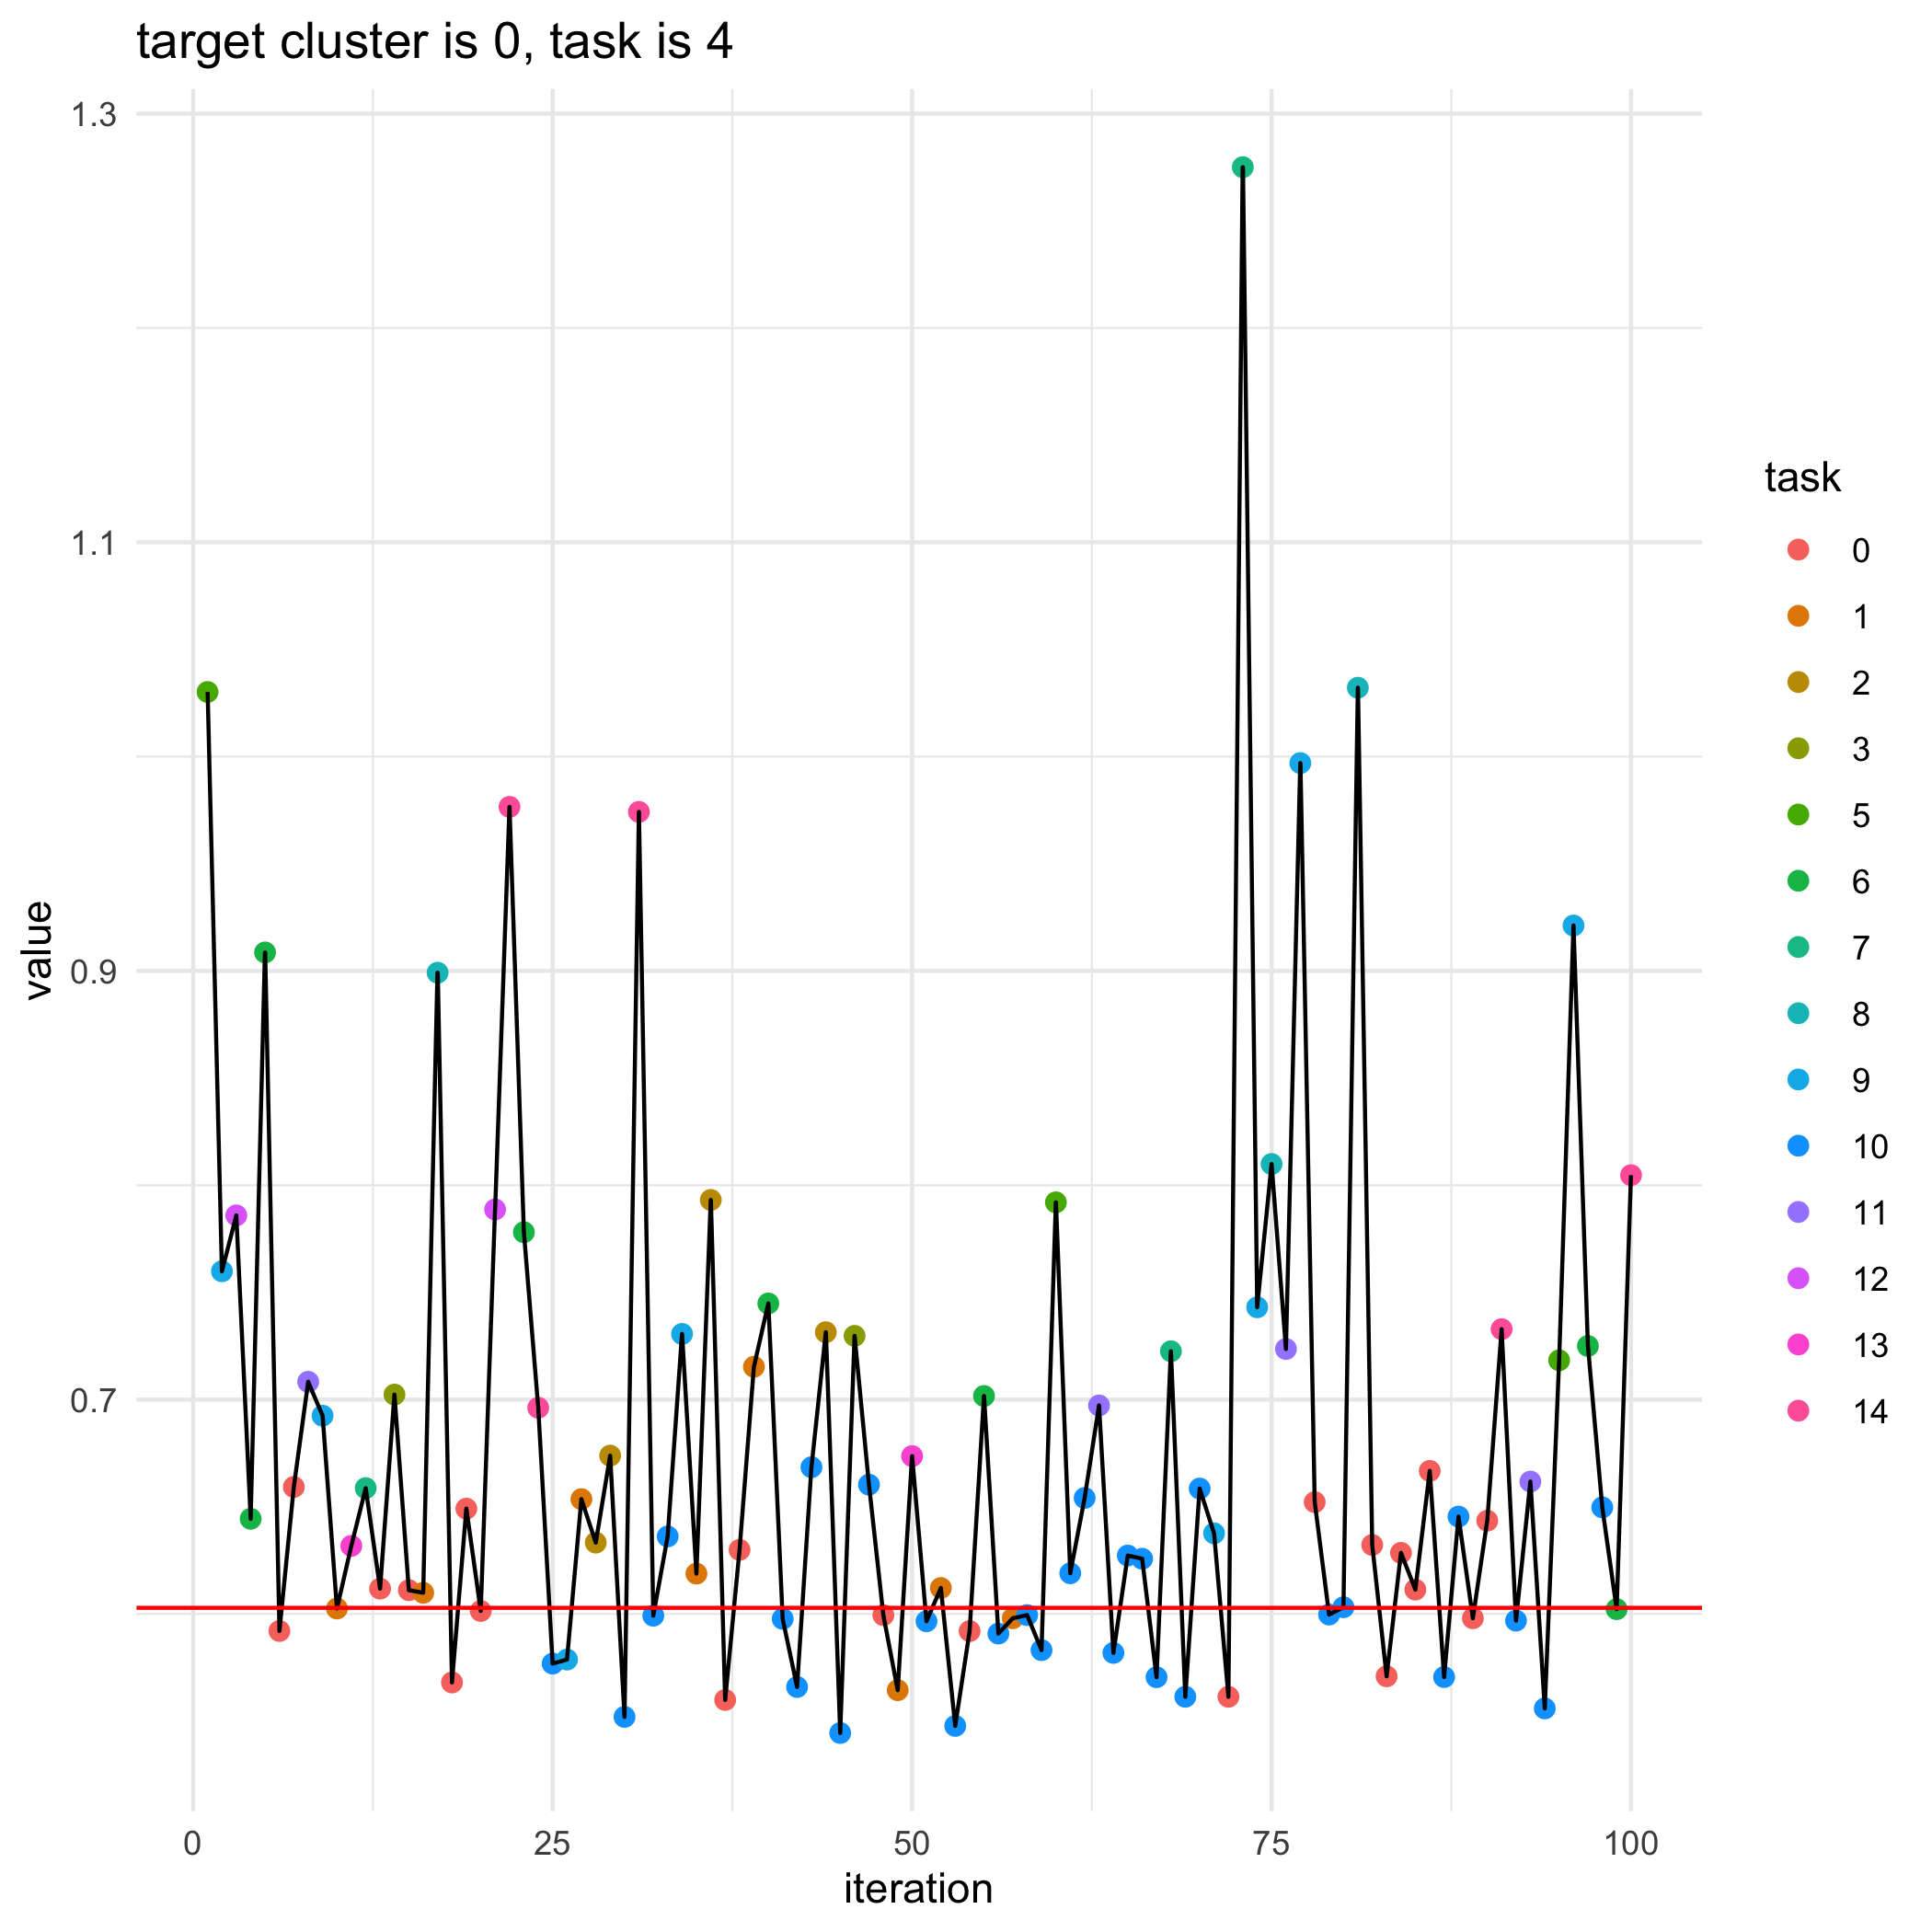

Values plotted in this chart, from the file beside it:
, losses, bandit_selects
0, 0.6029, 
1, 1.03, 5.0
2, 0.7599, 9.0
3, 0.7859, 12.0
4, 0.6444, 6.0
5, 0.9086, 6.0
6, 0.592, 0.0
7, 0.6592, 0.0
8, 0.7083, 11.0
9, 0.6925, 9.0
10, 0.6025, 1.0
11, 0.6318, 13.0
12, 0.6587, 7.0
13, 0.6118, 0.0
14, 0.7024, 3.0
15, 0.6111, 0.0
16, 0.6099, 1.0
17, 0.8992, 8.0
18, 0.568, 0.0
19, 0.6491, 0.0
20, 0.6014, 0.0
21, 0.7887, 12.0
22, 0.9765, 14.0
23, 0.7781, 6.0
24, 0.6962, 14.0
25, 0.5768, 10.0
26, 0.5787, 9.0
27, 0.6536, 1.0
28, 0.6333, 2.0
29, 0.6739, 2.0
30, 0.552, 10.0
31, 0.9742, 14.0
32, 0.5992, 10.0
33, 0.6362, 10.0
34, 0.7306, 9.0
35, 0.6188, 1.0
36, 0.7932, 2.0
37, 0.5599, 0.0
38, 0.6299, 0.0
39, 0.7153, 1.0
40, 0.7449, 6.0
41, 0.5977, 10.0
42, 0.5659, 10.0
43, 0.6685, 10.0
44, 0.7314, 2.0
45, 0.5445, 10.0
46, 0.7297, 3.0
47, 0.6603, 10.0
48, 0.5994, 0.0
49, 0.5644, 1.0
50, 0.6736, 13.0
51, 0.5966, 10.0
52, 0.6121, 1.0
53, 0.5478, 10.0
54, 0.592, 0.0
55, 0.7017, 6.0
56, 0.5908, 10.0
57, 0.598, 1.0
58, 0.5995, 10.0
59, 0.5831, 10.0
... 41 more rows
